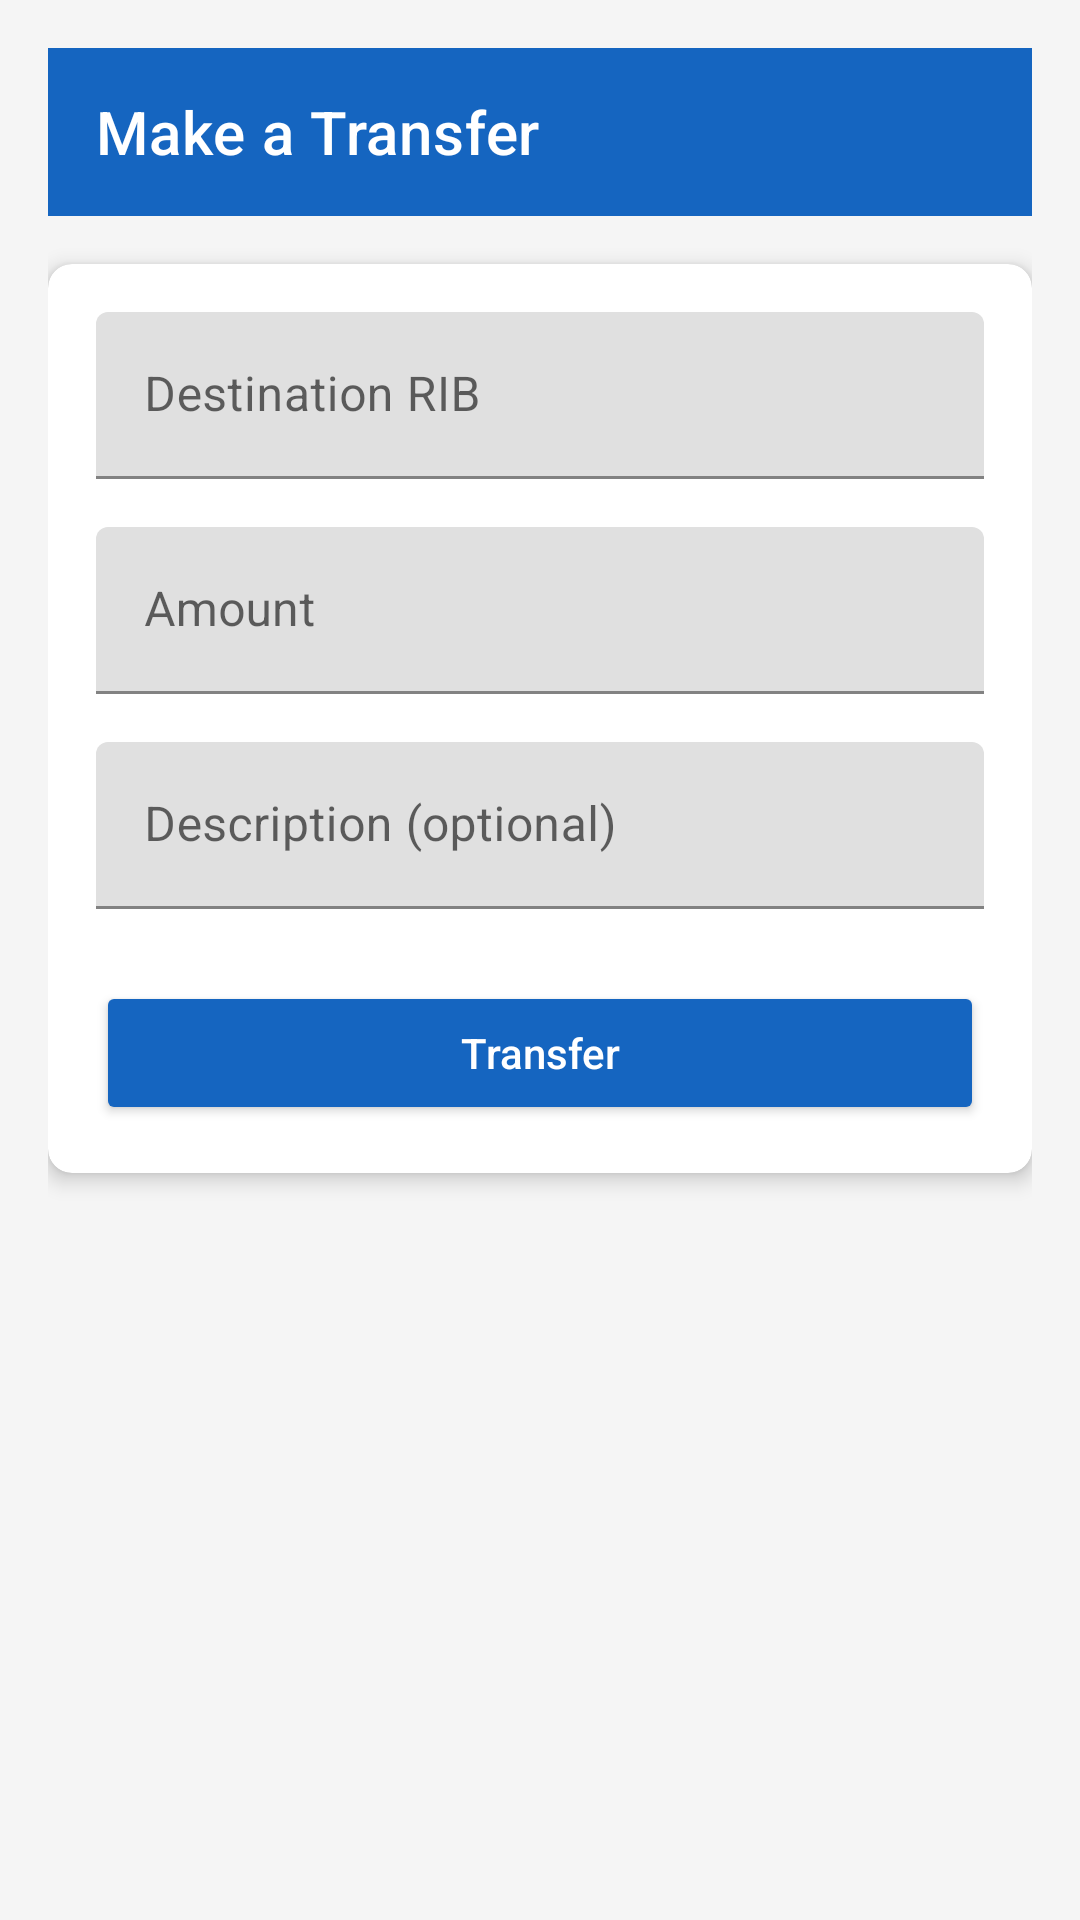

The Android layout XML behind this screen, and the referenced resources:
<!-- AndroidManifest.xml: application theme Theme.Bank2App -->
<!-- res/layout/activity_transfer.xml -->
<?xml version="1.0" encoding="utf-8"?>
<ScrollView xmlns:android="http://schemas.android.com/apk/res/android"
    xmlns:app="http://schemas.android.com/apk/res-auto"
    android:layout_width="match_parent"
    android:layout_height="match_parent"
    android:background="@color/bank_background"
    android:fillViewport="true">

    <LinearLayout
        android:layout_width="match_parent"
        android:layout_height="wrap_content"
        android:orientation="vertical"
        android:padding="16dp">

        <com.google.android.material.appbar.MaterialToolbar
            android:id="@+id/toolbar"
            android:layout_width="match_parent"
            android:layout_height="?attr/actionBarSize"
            android:background="@color/bank_primary"
            app:title="Make a Transfer"
            app:titleTextColor="@color/white" />

        <com.google.android.material.card.MaterialCardView
            android:layout_width="match_parent"
            android:layout_height="wrap_content"
            android:layout_marginTop="16dp"
            app:cardCornerRadius="8dp"
            app:cardElevation="4dp">

            <LinearLayout
                android:layout_width="match_parent"
                android:layout_height="wrap_content"
                android:orientation="vertical"
                android:padding="16dp">

                <com.google.android.material.textfield.TextInputLayout
                    android:layout_width="match_parent"
                    android:layout_height="wrap_content"
                    android:layout_marginBottom="16dp"
                    android:hint="Destination RIB">

                    <com.google.android.material.textfield.TextInputEditText
                        android:id="@+id/etToRib"
                        android:layout_width="match_parent"
                        android:layout_height="wrap_content"
                        android:inputType="text" />

                </com.google.android.material.textfield.TextInputLayout>
                <TextView
                    android:id="@+id/emptyView"
                    android:layout_width="match_parent"
                    android:layout_height="wrap_content"
                    android:text="Chargement de l'historique..."
                    android:gravity="center"
                    android:padding="16dp"
                    android:visibility="gone" />
                <com.google.android.material.textfield.TextInputLayout
                    android:layout_width="match_parent"
                    android:layout_height="wrap_content"
                    android:layout_marginBottom="16dp"
                    android:hint="Amount">

                    <com.google.android.material.textfield.TextInputEditText
                        android:id="@+id/etAmount"
                        android:layout_width="match_parent"
                        android:layout_height="wrap_content"
                        android:inputType="numberDecimal" />
                </com.google.android.material.textfield.TextInputLayout>

                <com.google.android.material.textfield.TextInputLayout
                    android:layout_width="match_parent"
                    android:layout_height="wrap_content"
                    android:layout_marginBottom="24dp"
                    android:hint="Description (optional)">

                    <com.google.android.material.textfield.TextInputEditText
                        android:id="@+id/etDescription"
                        android:layout_width="match_parent"
                        android:layout_height="wrap_content" />
                </com.google.android.material.textfield.TextInputLayout>

                <Button
                    android:id="@+id/btnTransfer"
                    android:layout_width="match_parent"
                    android:layout_height="48dp"
                    android:backgroundTint="@color/bank_primary"
                    android:text="Transfer"
                    android:textAllCaps="false"
                    android:textColor="@color/white" />

                <ProgressBar
                    android:id="@+id/progressBar"
                    android:layout_width="wrap_content"
                    android:layout_height="wrap_content"
                    android:layout_gravity="center_horizontal"
                    android:layout_marginTop="16dp"
                    android:visibility="gone" />
            </LinearLayout>
        </com.google.android.material.card.MaterialCardView>
    </LinearLayout>
</ScrollView>
<!-- resources referenced by this layout -->
<resources>
  <color name="bank_background">#F5F5F5</color>
  <color name="bank_primary">#1565C0</color>
  <color name="white">#FFFFFFFF</color>
  <style name="Theme.Bank2App" parent="Theme.MaterialComponents.DayNight.NoActionBar">
          
          <item name="colorPrimary">@color/bank_primary</item>
          <item name="colorPrimaryVariant">@color/bank_primary_dark</item>
          <item name="colorOnPrimary">@color/white</item>
          <item name="colorSecondary">@color/bank_accent</item>
          <item name="colorSecondaryVariant">@color/bank_accent</item>
          <item name="colorOnSecondary">@color/black</item>
          <item name="android:statusBarColor" tools:targetApi="l">?attr/colorPrimaryVariant</item>
  
          
          <item name="windowActionBar">false</item>
          <item name="windowNoTitle">true</item>
      </style>
  <color name="bank_primary_dark">#0D47A1</color>
  <color name="bank_accent">#FF9800</color>
  <color name="black">#FF000000</color>
</resources>
